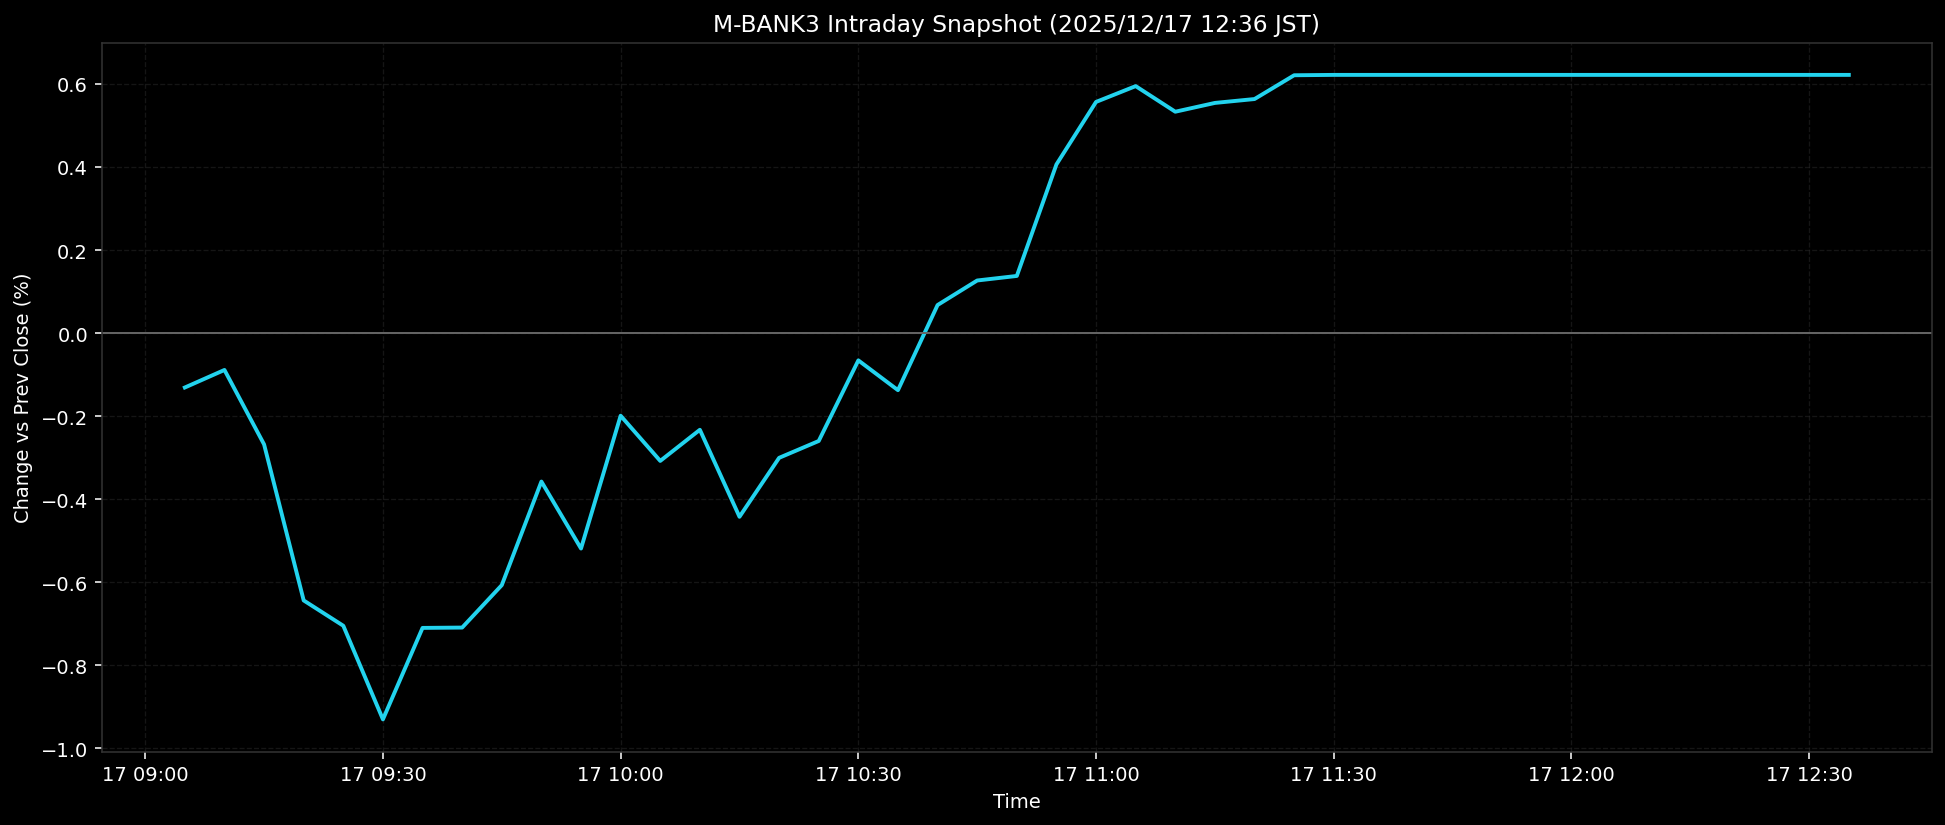

The data file committed next to this chart (first rows):
ts, pct
2025-12-17T09:05:00+0900, -0.1311
2025-12-17T09:10:00+0900, -0.0889
2025-12-17T09:15:00+0900, -0.2681
2025-12-17T09:20:00+0900, -0.644
2025-12-17T09:25:00+0900, -0.705
2025-12-17T09:30:00+0900, -0.9305
2025-12-17T09:35:00+0900, -0.7102
2025-12-17T09:40:00+0900, -0.7093
2025-12-17T09:45:00+0900, -0.6071
2025-12-17T09:50:00+0900, -0.3577
2025-12-17T09:55:00+0900, -0.519
2025-12-17T10:00:00+0900, -0.1991
2025-12-17T10:05:00+0900, -0.3079
2025-12-17T10:10:00+0900, -0.233
2025-12-17T10:15:00+0900, -0.4425
2025-12-17T10:20:00+0900, -0.3006
2025-12-17T10:25:00+0900, -0.2599
2025-12-17T10:30:00+0900, -0.0658
2025-12-17T10:35:00+0900, -0.1375
2025-12-17T10:40:00+0900, 0.0675
2025-12-17T10:45:00+0900, 0.1266
2025-12-17T10:50:00+0900, 0.1376
2025-12-17T10:55:00+0900, 0.4062
2025-12-17T11:00:00+0900, 0.5567
2025-12-17T11:05:00+0900, 0.5948
2025-12-17T11:10:00+0900, 0.5332
2025-12-17T11:15:00+0900, 0.5543
2025-12-17T11:20:00+0900, 0.5637
2025-12-17T11:25:00+0900, 0.621
2025-12-17T11:30:00+0900, 0.6218
2025-12-17T11:35:00+0900, 0.6218
2025-12-17T11:40:00+0900, 0.6218
2025-12-17T11:45:00+0900, 0.6218
2025-12-17T11:50:00+0900, 0.6218
2025-12-17T11:55:00+0900, 0.6218
2025-12-17T12:00:00+0900, 0.6218
2025-12-17T12:05:00+0900, 0.6218
2025-12-17T12:10:00+0900, 0.6218
2025-12-17T12:15:00+0900, 0.6218
2025-12-17T12:20:00+0900, 0.6218
2025-12-17T12:25:00+0900, 0.6218
2025-12-17T12:30:00+0900, 0.6218
2025-12-17T12:35:00+0900, 0.6218
